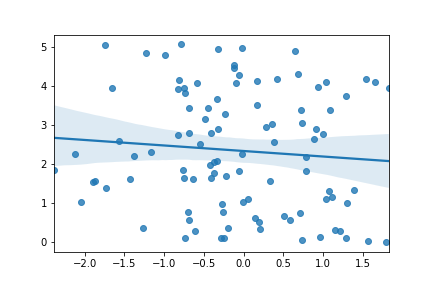

The table this chart was drawn from, first rows:
, Run 14
slope, -0.1418
intercept, 2.331
r_value, -0.08995
p_value, 0.3735
std_err, 0.1586
